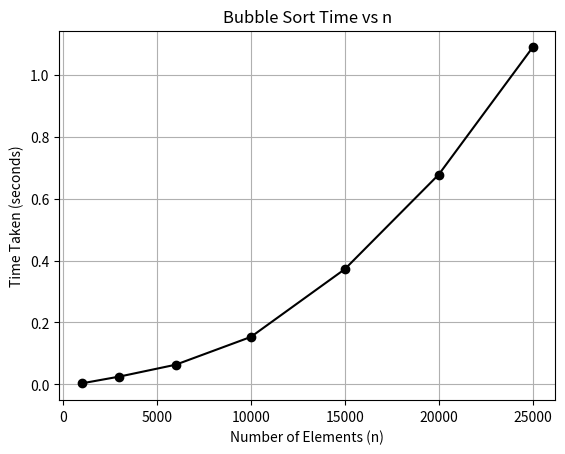

Python code for this plot:
import matplotlib.pyplot as plt
n = [1000, 3000, 6000, 10000, 15000, 20000, 25000]
time = [0.003393, 0.025266,0.063643,0.153351,0.372289, 0.677883, 1.088778]
plt.plot(n, time, marker='o', color='black')
plt.xlabel('Number of Elements (n)')
plt.ylabel('Time Taken (seconds)')
plt.title('Bubble Sort Time vs n')
plt.grid(True)
plt.show()